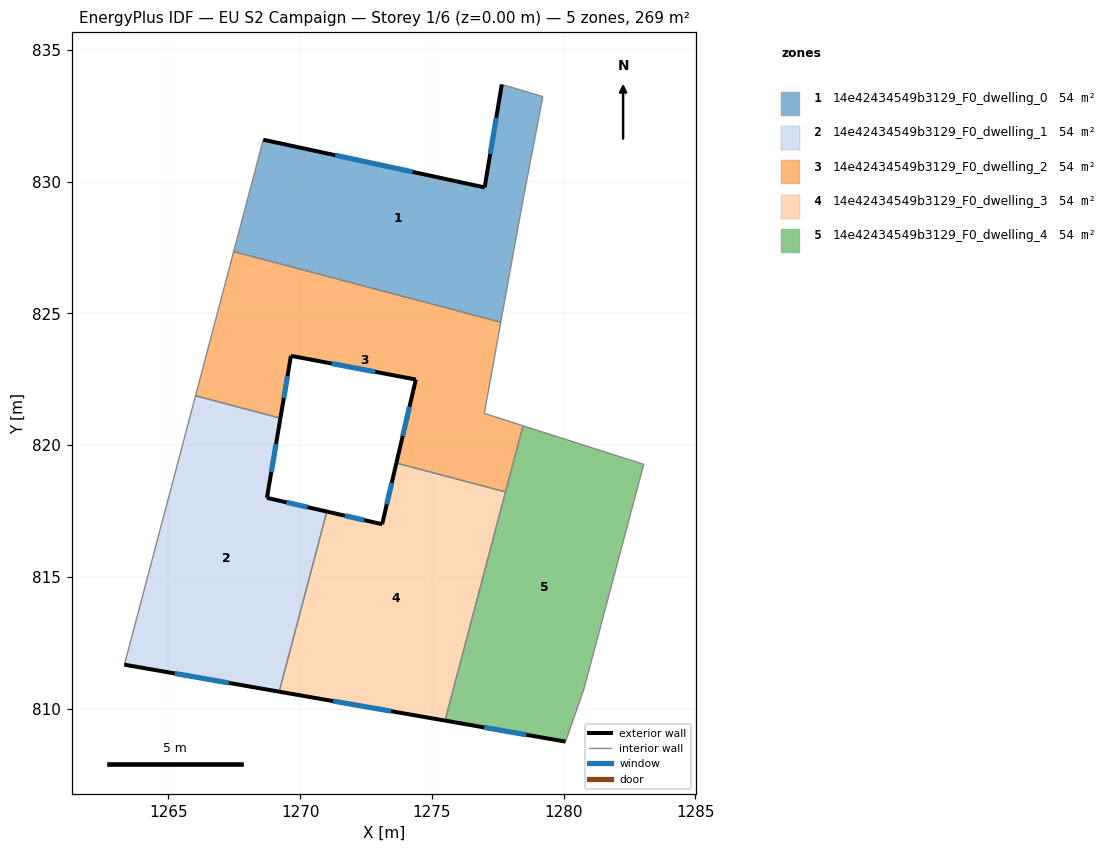
=== STOREY PLAN SPEC (per zone: floor XY polygon, exterior-wall plan segments, windows/doors) ===
zone 1: 14e42434549b3129_F0_dwelling_0  (53.7 m²)
  floor: (1279.21, 833.22) (1278.48, 829.43) (1278.05, 827.08) (1277.61, 824.66) (1267.48, 827.34) (1268.60, 831.59) (1277.00, 829.78) (1277.65, 833.68)
  exterior wall: (1277.65, 833.68) – (1277.00, 829.78)  [4.0 m]
    window: (1277.44, 832.41) – (1277.21, 831.05)  [1.5 m²]
  exterior wall: (1277.00, 829.78) – (1268.60, 831.59)  [8.6 m]
    window: (1274.27, 830.37) – (1271.33, 831.00)  [3.2 m²]
  interior walls: 6
zone 2: 14e42434549b3129_F0_dwelling_1  (53.7 m²)
  floor: (1269.25, 821.02) (1268.74, 818.00) (1271.01, 817.48) (1269.20, 810.64) (1263.33, 811.67) (1266.03, 821.87)
  exterior wall: (1268.74, 818.00) – (1269.25, 821.02)  [3.1 m]
    window: (1268.90, 818.98) – (1269.08, 820.04)  [1.1 m²]
  exterior wall: (1271.01, 817.48) – (1268.74, 818.00)  [2.3 m]
    window: (1270.27, 817.65) – (1269.48, 817.83)  [0.9 m²]
  exterior wall: (1263.33, 811.67) – (1269.20, 810.64)  [6.0 m]
    window: (1265.24, 811.33) – (1267.29, 810.98)  [2.2 m²]
  interior walls: 3
zone 3: 14e42434549b3129_F0_dwelling_2  (53.7 m²)
  floor: (1277.61, 824.66) (1276.99, 821.20) (1278.45, 820.73) (1277.79, 818.22) (1273.65, 819.32) (1274.39, 822.49) (1269.65, 823.39) (1269.25, 821.02) (1266.03, 821.87) (1267.48, 827.34)
  exterior wall: (1274.39, 822.49) – (1273.65, 819.32)  [3.3 m]
    window: (1274.15, 821.46) – (1273.89, 820.35)  [1.2 m²]
  exterior wall: (1269.65, 823.39) – (1274.39, 822.49)  [4.8 m]
    window: (1271.19, 823.10) – (1272.85, 822.78)  [1.8 m²]
  exterior wall: (1269.25, 821.02) – (1269.65, 823.39)  [2.4 m]
    window: (1269.38, 821.79) – (1269.52, 822.62)  [0.9 m²]
  interior walls: 7
zone 4: 14e42434549b3129_F0_dwelling_3  (53.7 m²)
  floor: (1277.79, 818.22) (1275.50, 809.55) (1269.20, 810.64) (1271.01, 817.48) (1273.11, 817.00) (1273.65, 819.32)
  exterior wall: (1273.11, 817.00) – (1271.01, 817.48)  [2.2 m]
    window: (1272.43, 817.15) – (1271.69, 817.32)  [0.8 m²]
  exterior wall: (1273.65, 819.32) – (1273.11, 817.00)  [2.4 m]
    window: (1273.47, 818.56) – (1273.28, 817.75)  [0.9 m²]
  exterior wall: (1269.20, 810.64) – (1275.50, 809.55)  [6.4 m]
    window: (1271.25, 810.29) – (1273.45, 809.90)  [2.3 m²]
  interior walls: 3
zone 5: 14e42434549b3129_F0_dwelling_4  (53.7 m²)
  floor: (1283.04, 819.27) (1280.77, 810.75) (1280.07, 808.75) (1275.50, 809.55) (1278.45, 820.73)
  exterior wall: (1275.50, 809.55) – (1280.07, 808.75)  [4.6 m]
    window: (1276.98, 809.29) – (1278.58, 809.01)  [1.7 m²]
  interior walls: 5

=== DERIVED (storey summary) ===
Building: EU S2 Campaign
Storey: 1 of 6  (floor level z = 0.00 m)
Storey gross floor area: 268.7 m²
Zones on this storey: 5
  - 14e42434549b3129_F0_dwelling_0: floor 53.7 m²; exterior wall 12.6 m (37.7 m²); 2 window(s) 4.6 m²; WWR 12.2%
  - 14e42434549b3129_F0_dwelling_1: floor 53.7 m²; exterior wall 11.4 m (34.1 m²); 3 window(s) 4.2 m²; WWR 12.2%
  - 14e42434549b3129_F0_dwelling_2: floor 53.7 m²; exterior wall 10.5 m (31.4 m²); 3 window(s) 3.8 m²; WWR 12.2%
  - 14e42434549b3129_F0_dwelling_3: floor 53.7 m²; exterior wall 10.9 m (32.8 m²); 3 window(s) 4.0 m²; WWR 12.2%
  - 14e42434549b3129_F0_dwelling_4: floor 53.7 m²; exterior wall 4.6 m (13.9 m²); 1 window(s) 1.7 m²; WWR 12.2%
Zone adjacency (shared interzone walls):
  - 14e42434549b3129_F0_dwelling_0 ↔ 14e42434549b3129_F0_dwelling_2
  - 14e42434549b3129_F0_dwelling_1 ↔ 14e42434549b3129_F0_dwelling_2
  - 14e42434549b3129_F0_dwelling_1 ↔ 14e42434549b3129_F0_dwelling_3
  - 14e42434549b3129_F0_dwelling_2 ↔ 14e42434549b3129_F0_dwelling_3
  - 14e42434549b3129_F0_dwelling_2 ↔ 14e42434549b3129_F0_dwelling_4
  - 14e42434549b3129_F0_dwelling_3 ↔ 14e42434549b3129_F0_dwelling_4